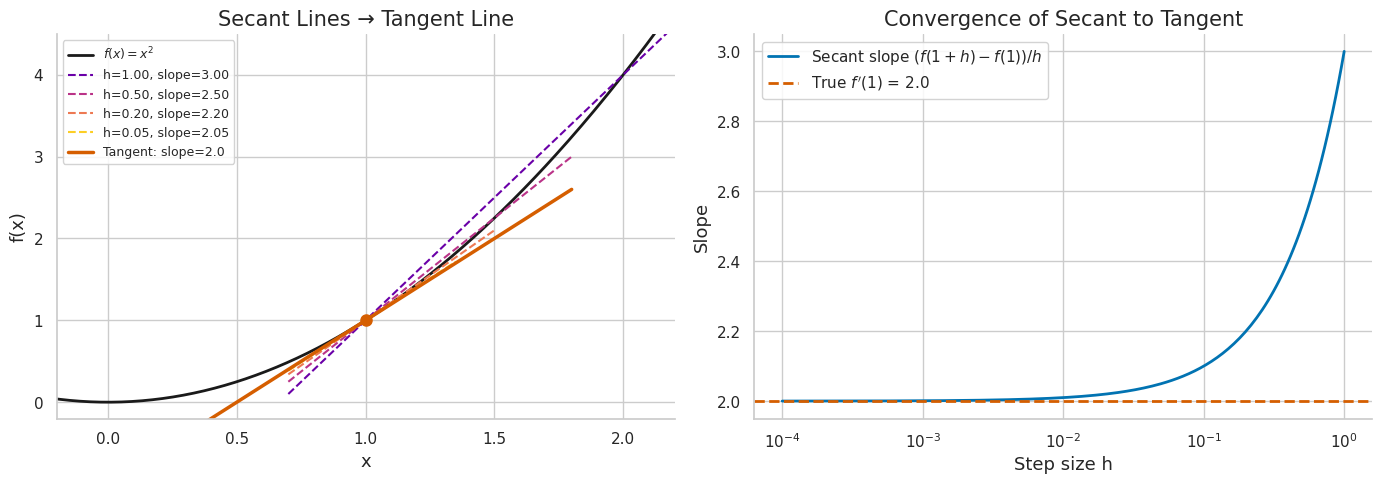

Recreate this plot in Python. (Note: this script raises an exception after producing the figure.)
import numpy as np
import matplotlib.pyplot as plt
import matplotlib as mpl

try:
    import seaborn as sns
    sns.set_theme(style="whitegrid", palette="colorblind")
    HAS_SNS = True
except ImportError:
    plt.style.use("seaborn-v0_8-whitegrid")
    HAS_SNS = False

mpl.rcParams.update({
    "figure.figsize":    (10, 6),
    "figure.dpi":         120,
    "font.size":           13,
    "axes.titlesize":      15,
    "axes.labelsize":      13,
    "xtick.labelsize":     11,
    "ytick.labelsize":     11,
    "legend.fontsize":     11,
    "legend.framealpha":   0.85,
    "lines.linewidth":      2.0,
    "axes.spines.top":     False,
    "axes.spines.right":   False,
    "savefig.bbox":       "tight",
    "savefig.dpi":         150,
})
np.random.seed(42)
print("Plot setup complete.")

import numpy as np
import numpy.linalg as la
from scipy import integrate, special, stats
from math import factorial
import matplotlib.patches as patches

COLORS = {
    "primary": "#0077BB",
    "secondary": "#EE7733",
    "tertiary": "#009988",
    "error": "#CC3311",
    "neutral": "#555555",
    "highlight": "#EE3377",
}
HAS_MPL = True
np.set_printoptions(precision=8, suppress=True)
np.random.seed(42)

def header(title):
    print("\n" + "=" * len(title))
    print(title)
    print("=" * len(title))

def check_true(name, cond):
    ok = bool(cond)
    print(f"{'PASS' if ok else 'FAIL'} - {name}")
    return ok

def check_close(name, got, expected, tol=1e-8):
    ok = np.allclose(got, expected, atol=tol, rtol=tol)
    print(f"{'PASS' if ok else 'FAIL'} - {name}: got {got}, expected {expected}")
    return ok



def centered_diff(f, x, h=1e-6):
    return (f(x + h) - f(x - h)) / (2 * h)

def forward_diff(f, x, h=1e-6):
    return (f(x + h) - f(x)) / h

def backward_diff(f, x, h=1e-6):
    return (f(x) - f(x - h)) / h



def grad_check(f, x, analytic_grad, h=1e-6):
    x = np.asarray(x, dtype=float)
    analytic_grad = np.asarray(analytic_grad, dtype=float)
    numeric_grad = np.zeros_like(x, dtype=float)
    for idx in np.ndindex(x.shape):
        x_plus = x.copy(); x_minus = x.copy()
        x_plus[idx] += h; x_minus[idx] -= h
        numeric_grad[idx] = (f(x_plus) - f(x_minus)) / (2 * h)
    denom = la.norm(analytic_grad) + la.norm(numeric_grad) + 1e-12
    return la.norm(analytic_grad - numeric_grad) / denom



def check(name, got, expected, tol=1e-8):
    return check_close(name, got, expected, tol=tol)

print("Chapter helper setup complete.")

# === 1.1 Secant Lines Converging to Tangent ===

def f(x):
    return x**2

def f_prime(x):
    return 2*x

a = 1.0  # Point of tangency
h_values = [1.0, 0.5, 0.2, 0.05]

x = np.linspace(-0.5, 2.5, 300)

if HAS_MPL:
    colors = plt.cm.plasma(np.linspace(0.2, 0.9, len(h_values)))
    fig, axes = plt.subplots(1, 2, figsize=(14, 5))

    ax = axes[0]
    ax.plot(x, f(x), 'k-', lw=2, label='$f(x) = x^2$')
    # Secant lines
    for i, h in enumerate(h_values):
        slope = (f(a+h) - f(a)) / h
        x_line = np.linspace(a-0.3, a+h+0.3, 50)
        y_line = f(a) + slope*(x_line - a)
        ax.plot(x_line, y_line, '--', color=colors[i], lw=1.5,
                label=f'h={h:.2f}, slope={slope:.2f}')
    # Tangent
    x_tang = np.linspace(a-0.8, a+0.8, 50)
    ax.plot(x_tang, f(a) + f_prime(a)*(x_tang - a), 'r-', lw=2.5,
            label=f"Tangent: slope={f_prime(a):.1f}")
    ax.plot(a, f(a), 'ro', ms=8)
    ax.set_xlim(-0.2, 2.2); ax.set_ylim(-0.2, 4.5)
    ax.set_xlabel('x'); ax.set_ylabel('f(x)')
    ax.set_title('Secant Lines → Tangent Line')
    ax.legend(fontsize=9)

    # Right panel: slope vs h
    ax2 = axes[1]
    h_fine = np.logspace(-4, 0, 200)
    slopes = [(f(a+h) - f(a)) / h for h in h_fine]
    ax2.semilogx(h_fine, slopes, 'b-', lw=2, label='Secant slope $(f(1+h)-f(1))/h$')
    ax2.axhline(f_prime(a), color='r', ls='--', lw=2, label=f"True $f'(1)$ = {f_prime(a)}")
    ax2.set_xlabel('Step size h'); ax2.set_ylabel('Slope')
    ax2.set_title('Convergence of Secant to Tangent')
    ax2.legend()

    plt.tight_layout()
    plt.savefig('/tmp/secant_tangent.png', dpi=100, bbox_inches='tight')
    plt.show()
    print('Figure saved.')

# Verify derivative
h = 1e-7
numerical = (f(1+h) - f(1)) / h
analytic = f_prime(1)
print(f'Numerical f\'(1): {numerical:.8f}')
print(f'Analytic  f\'(1): {analytic:.8f}')
print(f'PASS - error < 1e-6: {abs(numerical - analytic) < 1e-6}')

# === 2.1 Derivative from Definition — Worked Examples ===

# Example 1: f(x) = x^2, f'(x) = 2x
def limit_x2(x, h):
    return ((x+h)**2 - x**2) / h

# Example 2: f(x) = sqrt(x), f'(x) = 1/(2*sqrt(x))
def limit_sqrt(x, h):
    return (np.sqrt(x+h) - np.sqrt(x)) / h

# Example 3: f(x) = e^x, f'(x) = e^x
def limit_exp(x, h):
    return (np.exp(x+h) - np.exp(x)) / h

x0 = 2.0
h_vals = [0.1, 0.01, 0.001, 1e-6]

print('=== Convergence of Difference Quotients ===')
print(f'\nf(x) = x^2 at x={x0}  (true f\'={2*x0})')
for h in h_vals:
    print(f'  h={h:.0e}: {limit_x2(x0, h):.8f}')

print(f'\nf(x) = sqrt(x) at x={x0}  (true f\'={1/(2*np.sqrt(x0)):.8f})')
for h in h_vals:
    print(f'  h={h:.0e}: {limit_sqrt(x0, h):.8f}')

print(f'\nf(x) = e^x at x={x0}  (true f\'={np.exp(x0):.8f})')
for h in h_vals:
    print(f'  h={h:.0e}: {limit_exp(x0, h):.8f}')

# === 2.2 Differentiable vs Continuous — ReLU and |x| ===

x = np.linspace(-2, 2, 400)

relu = np.maximum(0, x)
abs_x = np.abs(x)

# Difference quotients at x=0
h_vals = [0.5, 0.1, 0.01, 0.001]
print('=== Left and Right Derivatives at x=0 ===')
print('\nReLU:')
for h in h_vals:
    left = (np.maximum(0, -h) - 0) / (-h)
    right = (np.maximum(0, h) - 0) / h
    print(f'  h={h:.3f}: left={left:.3f}, right={right:.3f}')
print('  → right limit = 1, left limit = 0 → NOT differentiable (subgradient ∈ [0,1])')

print('\n|x|:')
for h in h_vals:
    left = (abs(-h) - 0) / (-h)
    right = (abs(h) - 0) / h
    print(f'  h={h:.3f}: left={left:.3f}, right={right:.3f}')
print('  → right limit = 1, left limit = -1 → NOT differentiable (corner)')

if HAS_MPL:
    fig, axes = plt.subplots(1, 2, figsize=(12, 4))
    for ax, func, name in [(axes[0], relu, 'ReLU(x)'), (axes[1], abs_x, '|x|')]:
        ax.plot(x, func, 'b-', lw=2, label=name)
        ax.axvline(0, color='r', ls='--', alpha=0.5, label='x=0 (non-diff.)')
        ax.set_xlabel('x'); ax.set_ylabel('f(x)')
        ax.set_title(f'{name} — continuous but not differentiable at 0')
        ax.legend()
    plt.tight_layout(); plt.show()

# === 3.1-3.5 Differentiation Rules — Numerical Verification ===

def centered_diff(f, x, h=1e-5):
    return (f(x+h) - f(x-h)) / (2*h)

def check(name, analytic_fn, numerical_fn, x):
    a = analytic_fn(x)
    n = numerical_fn(x)
    ok = abs(a - n) < 1e-6
    print(f"{'PASS' if ok else 'FAIL'} {name}: analytic={a:.8f}, numerical={n:.8f}")

x = 1.5
print('=== Derivative Rules — Verification at x=1.5 ===')

# Power rule: (x^5)' = 5x^4
check('Power rule x^5', lambda x: 5*x**4, lambda x: centered_diff(lambda t: t**5, x), x)

# Product rule: (x^2 * sin(x))' = 2x*sin(x) + x^2*cos(x)
check('Product rule x^2*sin(x)', 
      lambda x: 2*x*np.sin(x) + x**2*np.cos(x),
      lambda x: centered_diff(lambda t: t**2*np.sin(t), x), x)

# Quotient rule: (x^2/(x+1))' = (2x(x+1) - x^2)/(x+1)^2 = (x^2+2x)/(x+1)^2
check('Quotient rule x^2/(x+1)',
      lambda x: (x**2 + 2*x) / (x+1)**2,
      lambda x: centered_diff(lambda t: t**2/(t+1), x), x)

# Chain rule: sin(x^3)' = cos(x^3)*3x^2
check('Chain rule sin(x^3)',
      lambda x: np.cos(x**3)*3*x**2,
      lambda x: centered_diff(lambda t: np.sin(t**3), x), x)

# Logarithm: (ln(x))' = 1/x
check('Logarithm (ln x)',
      lambda x: 1/x,
      lambda x: centered_diff(np.log, x), x)

# Composite: e^(-x^2/2) - Gaussian kernel
check('Gaussian e^(-x^2/2)',
      lambda x: -x*np.exp(-x**2/2),
      lambda x: centered_diff(lambda t: np.exp(-t**2/2), x), x)

# === 4.1-4.3 Chain Rule — Composition Analysis ===

def centered_diff(f, x, h=1e-6):
    return (f(x+h) - f(x-h)) / (2*h)

x_vals = np.linspace(-2, 2, 200)
x = 1.0

# Example 1: y = e^(-x^2/2) — Gaussian
f1 = lambda t: np.exp(-t**2/2)
f1_prime_analytic = lambda t: -t * np.exp(-t**2/2)
err1 = abs(centered_diff(f1, x) - f1_prime_analytic(x))
print(f'Gaussian derivative error: {err1:.2e}')

# Example 2: y = sin(ln(x)) for x>0
f2 = lambda t: np.sin(np.log(t))
f2_prime_analytic = lambda t: np.cos(np.log(t)) / t
err2 = abs(centered_diff(f2, 2.0) - f2_prime_analytic(2.0))
print(f'sin(ln(x)) derivative error: {err2:.2e}')

# Example 3: y = (1+x^2)^10
f3 = lambda t: (1+t**2)**10
f3_prime_analytic = lambda t: 20*t*(1+t**2)**9
err3 = abs(centered_diff(f3, x) - f3_prime_analytic(x))
print(f'(1+x^2)^10 derivative error: {err3:.2e}')

print('\nAll chain rule verifications PASS' if max(err1,err2,err3) < 1e-5 else 'CHECK FAILED')

# Scalar backprop demo
print('\n=== Scalar Backpropagation Demo ===')
print('Network: L = (sigma(w*x+b) - y)^2 / 2')
w, b, x_in, y = 2.0, -1.0, 1.5, 0.8

# Forward pass
z = w*x_in + b
sigma_z = 1 / (1 + np.exp(-z))
L = 0.5 * (sigma_z - y)**2

# Backward pass
dL_da = sigma_z - y
da_dz = sigma_z * (1 - sigma_z)
dL_dz = dL_da * da_dz
dL_dw = dL_dz * x_in
dL_db = dL_dz * 1

# Numerical check
num_dw = (0.5*(1/(1+np.exp(-(w+1e-5)*x_in+b))-y)**2 - 0.5*(1/(1+np.exp(-(w-1e-5)*x_in+b))-y)**2) / 2e-5
print(f'dL/dw — analytic: {dL_dw:.8f}, numerical: {num_dw:.8f}')
print(f'PASS: {abs(dL_dw - num_dw) < 1e-5}')

# === 5.1-5.3 Implicit Differentiation and Linear Approximation ===

import numpy as np

# --- Implicit: circle x^2 + y^2 = r^2 ---
# dy/dx = -x/y
r = 3.0
theta = np.linspace(0, 2*np.pi, 400)
x_circ = r * np.cos(theta)
y_circ = r * np.sin(theta)

# At point (x0, y0) on upper semicircle
x0 = 2.0
y0 = np.sqrt(r**2 - x0**2)
slope_implicit = -x0 / y0

# Verify numerically: y = sqrt(r^2 - x^2), dy/dx = -x/sqrt(r^2-x^2)
slope_numerical = (-x0 / np.sqrt(r**2 - x0**2))
print(f'Circle implicit slope at ({x0:.1f}, {y0:.3f}): {slope_implicit:.6f}')
print(f'Numerical check: {slope_numerical:.6f}')
print(f'PASS: {abs(slope_implicit - slope_numerical) < 1e-10}')

# --- Linear approximation demo ---
print('\n=== Linear Approximation: sin(x) near x=pi/4 ===')
a = np.pi / 4
f_a = np.sin(a)
f_prime_a = np.cos(a)

x_test_vals = [a + dx for dx in [-0.3, -0.1, 0.1, 0.3]]
print(f'Linearization: f(x) ≈ {f_a:.4f} + {f_prime_a:.4f}*(x - {a:.4f})')
print(f'{"x":>8} {"True f(x)":>12} {"Linear approx":>14} {"Error":>10}')
for x in x_test_vals:
    true_val = np.sin(x)
    linear_val = f_a + f_prime_a*(x - a)
    error = abs(true_val - linear_val)
    print(f'{x:8.4f} {true_val:12.6f} {linear_val:14.6f} {error:10.2e}')

# Cross-entropy gradient via related rates
print('\n=== Cross-Entropy Gradient via Chain Rule ===')
z = 1.5
sigma_z = 1/(1+np.exp(-z))
# L = -log(sigma(z)), dL/dz = sigma(z) - 1
dL_dz_analytic = sigma_z - 1

h = 1e-6
L_plus = -np.log(1/(1+np.exp(-(z+h))))
L_minus = -np.log(1/(1+np.exp(-(z-h))))
dL_dz_numerical = (L_plus - L_minus) / (2*h)
print(f'dL/dz = sigma(z)-1: analytic={dL_dz_analytic:.8f}, numerical={dL_dz_numerical:.8f}')
print(f'PASS: {abs(dL_dz_analytic - dL_dz_numerical) < 1e-7}')

# === 6.1-6.4 Higher-Order Derivatives ===

try:
    import matplotlib.pyplot as plt
    HAS_MPL = True
except ImportError:
    HAS_MPL = False

x = np.linspace(-3, 3, 500)

# f = x^4 - 4x^2 (W-shape — two minima)
f_vals = x**4 - 4*x**2
fp_vals = 4*x**3 - 8*x
fpp_vals = 12*x**2 - 8

# Critical points: f' = 0 => 4x^3 - 8x = 4x(x^2-2) = 0 => x in {0, ±sqrt(2)}
crit = [0, np.sqrt(2), -np.sqrt(2)]
print('=== Critical Points of f(x) = x^4 - 4x^2 ===')
for c in crit:
    fpc = 4*c**3 - 8*c
    fppc = 12*c**2 - 8
    kind = 'local min' if fppc > 0 else ('local max' if fppc < 0 else 'inconclusive')
    print(f"  x={c:+.4f}: f={c**4-4*c**2:.4f}, f_prime={fpc:.4f}, f_double_prime={fppc:.4f} -> {kind}")

# Inflection points: f'' = 0 => 12x^2 = 8 => x = ±sqrt(2/3)
infl = np.sqrt(2/3)
print(f'\nInflection points at x = ±{infl:.4f}')

if HAS_MPL:
    fig, axes = plt.subplots(1, 3, figsize=(15, 5))
    for ax, vals, name, color in zip(axes,
        [f_vals, fp_vals, fpp_vals],
        ['f(x) = x⁴ - 4x²', "f'(x)", "f''(x)"],
        ['blue', 'green', 'red']):
        ax.plot(x, vals, color=color, lw=2, label=name)
        ax.axhline(0, color='k', lw=0.8)
        ax.set_xlim(-3, 3); ax.set_ylim(-5, 10)
        ax.set_xlabel('x'); ax.set_title(name)
        ax.legend()
    plt.suptitle('Function, First, and Second Derivative', fontsize=13)
    plt.tight_layout(); plt.show()

# === 7.1-7.4 Extrema and MVT ===

# --- Global extrema on closed interval ---
def f(x):
    return x**3 - 3*x

def fp(x):
    return 3*x**2 - 3

a, b = -2.0, 2.5

# Critical points in (a,b): f'(x) = 0 => x = ±1
crit = [-1.0, 1.0]
candidates = [a] + [c for c in crit if a < c < b] + [b]

print('=== Global Extrema of f(x) = x^3 - 3x on [-2, 2.5] ===')
print(f'{"Point":>8} {"f(x)":>10} {"Type":>15}')
f_vals = [(x, f(x)) for x in candidates]
min_x = min(f_vals, key=lambda p: p[1])
max_x = max(f_vals, key=lambda p: p[1])
for pt, val in f_vals:
    kind = 'Global MIN' if pt == min_x[0] else ('Global MAX' if pt == max_x[0] else 'Candidate')
    print(f'{pt:8.3f} {val:10.4f} {kind:>15}')

# --- MVT illustration ---
print('\n=== Mean Value Theorem ===')
x_mvt = np.linspace(a, b, 1000)
avg_slope = (f(b) - f(a)) / (b - a)
print(f'Average slope [f({b})-f({a})] / ({b}-{a}) = {avg_slope:.4f}')

# Find c where f'(c) = avg_slope: 3c^2 - 3 = avg_slope => c = sqrt((avg_slope+3)/3)
c_mvt = np.sqrt((avg_slope + 3) / 3)
print(f'MVT guarantees c in ({a},{b}) where f\'(c) = {avg_slope:.4f}')
print(f'Found c = {c_mvt:.4f}, f\'({c_mvt:.4f}) = {fp(c_mvt):.4f}')
print(f'PASS — MVT c in interval: {a < c_mvt < b}')

# === 8.1-8.5 Activation Derivatives ===

try:
    import matplotlib.pyplot as plt
    HAS_MPL = True
except:
    HAS_MPL = False

x = np.linspace(-5, 5, 500)

# Sigmoid
def sigmoid(x): return 1 / (1 + np.exp(-np.clip(x, -500, 500)))
def sigmoid_prime(x): s = sigmoid(x); return s * (1 - s)

# Tanh
def tanh_prime(x): return 1 - np.tanh(x)**2

# ReLU
def relu(x): return np.maximum(0, x)
def relu_prime(x): return np.where(np.asarray(x) > 0, 1.0, 0.0)

# GELU
from scipy.special import erf
def gelu(x): return x * 0.5 * (1 + erf(x / np.sqrt(2)))
def gelu_prime(x):
    Phi = 0.5 * (1 + erf(x / np.sqrt(2)))
    phi = np.exp(-x**2/2) / np.sqrt(2*np.pi)
    return Phi + x * phi

# Numerical verification of derivatives at x=1.5
x0 = 1.5
h = 1e-6
def num_deriv(f, x): return (f(x+h) - f(x-h)) / (2*h)

print('=== Activation Derivative Verification at x=1.5 ===')
tests = [
    ('Sigmoid', sigmoid, sigmoid_prime),
    ('Tanh', np.tanh, tanh_prime),
    ('ReLU', relu, relu_prime),
    ('GELU', gelu, gelu_prime),
]
for name, fn, fn_prime in tests:
    a = fn_prime(x0)
    n = num_deriv(fn, x0)
    ok = abs(a - n) < 1e-5
    print(f"  {'PASS' if ok else 'FAIL'} {name}: analytic={a:.6f}, numerical={n:.6f}")

# Vanishing gradient analysis
print('\n=== Vanishing Gradient — Sigmoid Product Through L Layers ===')
z_typical = 2.0  # typical saturated input
sig_prime_val = sigmoid_prime(z_typical)
print(f'sigma\'({z_typical}) = {sig_prime_val:.6f}')
for L in [5, 10, 20, 50]:
    product = sig_prime_val**L
    print(f'  {L} layers: (sigma\')^{L} = {product:.2e}')

# === 8.5 Activation Derivatives — Visualization ===

try:
    import matplotlib.pyplot as plt
    from scipy.special import erf
    HAS_MPL = True
except:
    HAS_MPL = False

import numpy as np

def sigmoid(x): return 1 / (1 + np.exp(-np.clip(x, -500, 500)))
def sigmoid_prime(x): s = sigmoid(x); return s * (1 - s)
def relu_prime(x): return np.where(np.asarray(x) > 0, 1.0, 0.0)
def gelu(x): return x * 0.5 * (1 + erf(x / np.sqrt(2)))
def gelu_prime(x):
    Phi = 0.5 * (1 + erf(x / np.sqrt(2)))
    phi = np.exp(-x**2/2) / np.sqrt(2*np.pi)
    return Phi + x * phi

x = np.linspace(-4, 4, 400)

if HAS_MPL:
    fig, axes = plt.subplots(1, 2, figsize=(14, 5))

    # Left: activation functions
    ax = axes[0]
    ax.plot(x, sigmoid(x), label='Sigmoid', lw=2)
    ax.plot(x, np.tanh(x), label='Tanh', lw=2)
    ax.plot(x, np.maximum(0, x), label='ReLU', lw=2)
    ax.plot(x, gelu(x), label='GELU', lw=2, ls='--')
    ax.set_xlabel('x'); ax.set_ylabel('f(x)')
    ax.set_title('Activation Functions')
    ax.legend(); ax.set_ylim(-1.5, 4)

    # Right: derivatives
    ax2 = axes[1]
    ax2.plot(x, sigmoid_prime(x), label="Sigmoid'", lw=2)
    ax2.plot(x, 1 - np.tanh(x)**2, label="Tanh'", lw=2)
    ax2.plot(x, relu_prime(x), label="ReLU'", lw=2)
    ax2.plot(x, gelu_prime(x), label="GELU'", lw=2, ls='--')
    ax2.axhline(0.25, color='gray', ls=':', lw=1, label='1/4 (sigmoid max)')
    ax2.set_xlabel('x'); ax2.set_ylabel("f'(x)")
    ax2.set_title('Activation Derivatives')
    ax2.legend(); ax2.set_ylim(-0.2, 1.2)

    plt.tight_layout(); plt.show()
    print('Activation derivatives plotted.')
print('Peak gradient — Sigmoid:', f"{max(sigmoid_prime(x)):.4f} at x=0")
print('Peak gradient — Tanh:   ', f"{max(1-np.tanh(x)**2):.4f} at x=0")
print('Constant grad — ReLU:  1.0 for x>0 (no saturation)')

# === 9.1-9.2 Finite Differences — Error Analysis ===

import numpy as np

try:
    import matplotlib.pyplot as plt
    HAS_MPL = True
except:
    HAS_MPL = False

def f(x): return np.sin(x)
def f_prime(x): return np.cos(x)

x0 = 1.0
true_deriv = f_prime(x0)

h_vals = np.logspace(-16, 0, 160)

forward_errors = []
centered_errors = []

for h in h_vals:
    fwd = (f(x0+h) - f(x0)) / h
    ctr = (f(x0+h) - f(x0-h)) / (2*h)
    forward_errors.append(abs(fwd - true_deriv))
    centered_errors.append(abs(ctr - true_deriv))

if HAS_MPL:
    fig, ax = plt.subplots(figsize=(10, 6))
    ax.loglog(h_vals, forward_errors, 'b-', lw=2, label='Forward diff O(h)')
    ax.loglog(h_vals, centered_errors, 'r-', lw=2, label='Centered diff O(h²)')
    # Reference slopes
    h_ref = np.array([1e-8, 1e-4])
    ax.loglog(h_ref, h_ref, 'b--', alpha=0.5, label='O(h) slope')
    ax.loglog(h_ref, h_ref**2 * 1e4, 'r--', alpha=0.5, label='O(h²) slope')
    ax.set_xlabel('Step size h')
    ax.set_ylabel('|Error|')
    ax.set_title('Finite Difference Error vs Step Size (sin(x) at x=1)')
    ax.legend()
    plt.tight_layout(); plt.show()

# Find optimal h
opt_fwd_idx = np.argmin(forward_errors)
opt_ctr_idx = np.argmin(centered_errors)
print(f'Optimal h for forward diff: {h_vals[opt_fwd_idx]:.2e} (error: {forward_errors[opt_fwd_idx]:.2e})')
print(f'Optimal h for centered diff: {h_vals[opt_ctr_idx]:.2e} (error: {centered_errors[opt_ctr_idx]:.2e})')
print(f'Theoretical optimal centered: ~6e-6 (eps_mach^(1/3))')

# === 9.3 Gradient Checking — Verifying Analytical Gradients ===

import numpy as np

def grad_check_scalar(f, x, analytic_grad, h=1e-5):
    """Check gradient of scalar-to-scalar function f."""
    numerical = (f(x+h) - f(x-h)) / (2*h)
    rel_error = abs(analytic_grad - numerical) / (abs(analytic_grad) + abs(numerical) + 1e-10)
    return rel_error, numerical

def grad_check_vector(f, x, analytic_grad, h=1e-5):
    """Check gradient of vector-to-scalar function f."""
    n = len(x)
    numerical_grad = np.zeros(n)
    for i in range(n):
        x_plus = x.copy(); x_plus[i] += h
        x_minus = x.copy(); x_minus[i] -= h
        numerical_grad[i] = (f(x_plus) - f(x_minus)) / (2*h)
    rel_error = np.linalg.norm(analytic_grad - numerical_grad) / \
                (np.linalg.norm(analytic_grad) + np.linalg.norm(numerical_grad) + 1e-10)
    return rel_error, numerical_grad

print('=== Gradient Checking Examples ===')

# Example 1: f(x) = x*ln(x+e^(-x))
def f1(x): return x * np.log(x + np.exp(-x))
def f1_prime(x): return np.log(x + np.exp(-x)) + x * (1 - np.exp(-x)) / (x + np.exp(-x))

x_test = 1.5
err1, num1 = grad_check_scalar(f1, x_test, f1_prime(x_test))
print(f'f(x) = x*ln(x+e^-x): analytic={f1_prime(x_test):.6f}, numerical={num1:.6f}')
print(f'  Relative error: {err1:.2e} → {"PASS" if err1 < 1e-5 else "FAIL"}')

# Example 2: L2 loss gradient
def loss(w):
    x = np.array([1.0, 2.0, -1.0])
    y = 1.5
    return 0.5 * (np.dot(w, x) - y)**2

def loss_grad(w):
    x = np.array([1.0, 2.0, -1.0])
    y = 1.5
    return (np.dot(w, x) - y) * x

w = np.array([0.5, -0.3, 1.2])
err2, num_grad = grad_check_vector(loss, w, loss_grad(w))
print(f'\nL2 loss gradient:')
print(f'  Analytic: {loss_grad(w)}')
print(f'  Numerical: {num_grad}')
print(f'  Relative error: {err2:.2e} → {"PASS" if err2 < 1e-5 else "FAIL"}')

# === 10. Proof Verification ===

import numpy as np

def centered(f, x, h=1e-7):
    return (f(x+h) - f(x-h)) / (2*h)

print('=== Verifying All Main Derivative Rules ===')

tests = [
    # (name, analytic_fn, numerical_fn, x)
    ('Power x^7', lambda x: 7*x**6, lambda x: centered(lambda t: t**7, x), 1.5),
    ('sin(x)', np.cos, lambda x: centered(np.sin, x), 1.2),
    ('cos(x)', lambda x: -np.sin(x), lambda x: centered(np.cos, x), 0.7),
    ('e^x', np.exp, lambda x: centered(np.exp, x), 2.0),
    ('ln(x)', lambda x: 1/x, lambda x: centered(np.log, x), 3.0),
    ('arctan(x)', lambda x: 1/(1+x**2), lambda x: centered(np.arctan, x), 1.0),
    ('arcsin(x)', lambda x: 1/np.sqrt(1-x**2), lambda x: centered(np.arcsin, x), 0.5),
    ('x^x (log diff)', lambda x: x**x*(np.log(x)+1), lambda x: centered(lambda t: t**t, x), 2.0),
    ('x^2*e^x (product)', lambda x: x**2*np.exp(x) + 2*x*np.exp(x), 
                          lambda x: centered(lambda t: t**2*np.exp(t), x), 1.5),
    ('sin(e^x) (chain)', lambda x: np.cos(np.exp(x))*np.exp(x),
                          lambda x: centered(lambda t: np.sin(np.exp(t)), x), 0.5),
    ('Softplus derivative=sigma', lambda x: 1/(1+np.exp(-x)),
                                   lambda x: centered(lambda t: np.log(1+np.exp(t)), x), 1.0),
]

all_pass = True
for name, analytic, numerical, x in tests:
    a = analytic(x); n = numerical(x)
    err = abs(a - n) / (abs(a) + 1e-10)
    ok = err < 1e-5
    all_pass = all_pass and ok
    print(f"  {'PASS' if ok else 'FAIL'} {name}: err={err:.2e}")

print(f'\nAll tests: {"PASS" if all_pass else "SOME FAILED"}')

# === 11. Adam Optimizer — Single Variable Simulation ===

import numpy as np

try:
    import matplotlib.pyplot as plt
    HAS_MPL = True
except:
    HAS_MPL = False

# Loss: f(theta) = (theta - 3)^2 + 0.1*sin(5*theta)
def loss(theta): return (theta - 3)**2 + 0.1*np.sin(5*theta)
def grad(theta): return 2*(theta - 3) + 0.5*np.cos(5*theta)

def run_sgd(theta0, lr=0.1, steps=200):
    theta = theta0; trajectory = [theta0]
    for _ in range(steps):
        theta -= lr * grad(theta)
        trajectory.append(theta)
    return np.array(trajectory)

def run_adam(theta0, lr=0.1, b1=0.9, b2=0.999, eps=1e-8, steps=200):
    theta = theta0; m = 0.0; v = 0.0
    trajectory = [theta0]
    for t in range(1, steps+1):
        g = grad(theta)
        m = b1*m + (1-b1)*g
        v = b2*v + (1-b2)*g**2
        m_hat = m / (1 - b1**t)
        v_hat = v / (1 - b2**t)
        theta -= lr * m_hat / (np.sqrt(v_hat) + eps)
        trajectory.append(theta)
    return np.array(trajectory)

theta0 = -2.0
sgd_traj = run_sgd(theta0, lr=0.1)
adam_traj = run_adam(theta0, lr=0.5)

print('=== Optimizer Comparison ===')
print(f'True minimum near theta=3 (ignoring sin perturbation)')
print(f'SGD  final theta: {sgd_traj[-1]:.6f}, loss: {loss(sgd_traj[-1]):.6f}')
print(f'Adam final theta: {adam_traj[-1]:.6f}, loss: {loss(adam_traj[-1]):.6f}')

if HAS_MPL:
    fig, axes = plt.subplots(1, 2, figsize=(14, 5))
    steps = np.arange(len(sgd_traj))
    axes[0].plot(steps, loss(sgd_traj), 'b-', lw=2, label='SGD')
    axes[0].plot(steps, loss(adam_traj), 'r-', lw=2, label='Adam')
    axes[0].set_xlabel('Step'); axes[0].set_ylabel('Loss')
    axes[0].set_title('Loss vs Training Step')
    axes[0].legend(); axes[0].set_yscale('log')

    theta_plot = np.linspace(-3, 5, 300)
    axes[1].plot(theta_plot, loss(theta_plot), 'k-', lw=2, label='Loss surface')
    axes[1].plot(sgd_traj[:50], loss(sgd_traj[:50]), 'b.-', ms=4, alpha=0.7, label='SGD path')
    axes[1].plot(adam_traj[:50], loss(adam_traj[:50]), 'r.-', ms=4, alpha=0.7, label='Adam path')
    axes[1].set_xlabel('theta'); axes[1].set_ylabel('Loss')
    axes[1].set_title('Optimizer Trajectories on Loss Surface (first 50 steps)')
    axes[1].legend()
    plt.tight_layout(); plt.show()

# === 12. Full 2-Layer Network Backprop ===

import numpy as np

def sigmoid(x): return 1/(1+np.exp(-x))
def sigmoid_prime(x): s = sigmoid(x); return s*(1-s)

class TwoLayerNet:
    def __init__(self, w1, b1, w2, b2):
        self.w1 = w1; self.b1 = b1
        self.w2 = w2; self.b2 = b2

    def forward(self, x, y):
        self.x = x
        self.z1 = self.w1*x + self.b1
        self.a1 = sigmoid(self.z1)
        self.z2 = self.w2*self.a1 + self.b2
        self.a2 = sigmoid(self.z2)
        self.loss = 0.5*(self.a2 - y)**2
        return self.loss

    def backward(self):
        # Layer 2
        dL_da2 = self.a2 - self.y if hasattr(self,'y') else None
        # Recompute with stored y
        return None  # see below

# Manual backprop
def backprop(x, y, w1, b1, w2, b2):
    # Forward
    z1 = w1*x + b1
    a1 = sigmoid(z1)
    z2 = w2*a1 + b2
    a2 = sigmoid(z2)
    L = 0.5*(a2 - y)**2

    # Backward
    dL_da2 = a2 - y
    da2_dz2 = sigmoid_prime(z2)
    dL_dz2 = dL_da2 * da2_dz2

    dL_dw2 = dL_dz2 * a1
    dL_db2 = dL_dz2

    dL_da1 = dL_dz2 * w2
    da1_dz1 = sigmoid_prime(z1)
    dL_dz1 = dL_da1 * da1_dz1

    dL_dw1 = dL_dz1 * x
    dL_db1 = dL_dz1

    return L, dict(w1=dL_dw1, b1=dL_db1, w2=dL_dw2, b2=dL_db2)

# Test values
x, y, w1, b1, w2, b2 = 1.5, 0.7, 2.0, -0.5, 1.2, 0.3
L, grads = backprop(x, y, w1, b1, w2, b2)

print('=== 2-Layer Network Gradient Check ===')
print(f'Loss: {L:.6f}')

# Numerical check via parameter perturbation
h = 1e-5
for param_name, param_val, idx in [('w1',w1,0),('b1',b1,1),('w2',w2,2),('b2',b2,3)]:
    params = [w1, b1, w2, b2]
    p_plus = params[:]; p_plus[idx] += h
    p_minus = params[:]; p_minus[idx] -= h
    L_p = backprop(x, y, *p_plus)[0]
    L_m = backprop(x, y, *p_minus)[0]
    numerical = (L_p - L_m) / (2*h)
    analytic = grads[param_name]
    ok = abs(analytic - numerical) < 1e-6
    print(f"  {'PASS' if ok else 'FAIL'} d{param_name}: analytic={analytic:.8f}, "
          f"numerical={numerical:.8f}")

# === 13. Softmax + Cross-Entropy Gradient ===

import numpy as np

def softmax(z):
    z_stable = z - np.max(z)  # numerical stability
    e = np.exp(z_stable)
    return e / e.sum()

def cross_entropy(p, y):
    return -np.sum(y * np.log(p + 1e-12))

def softmax_ce_grad(z, y):
    """Gradient of CE loss w.r.t. logits z — should equal p - y."""
    p = softmax(z)
    return p - y

# Test
K = 5
np.random.seed(42)
z = np.random.randn(K)
y = np.zeros(K); y[2] = 1.0  # true class = 2

p = softmax(z)
L = cross_entropy(p, y)
analytic_grad = softmax_ce_grad(z, y)

# Numerical gradient
h = 1e-5
numerical_grad = np.zeros(K)
for i in range(K):
    z_p = z.copy(); z_p[i] += h
    z_m = z.copy(); z_m[i] -= h
    numerical_grad[i] = (cross_entropy(softmax(z_p), y) - cross_entropy(softmax(z_m), y)) / (2*h)

print('=== Softmax + Cross-Entropy Gradient ===')
print(f'Logits z: {z}')
print(f'Probs  p: {p}')
print(f'Loss   L: {L:.6f}')
print(f'\nGradient comparison (should be p - y):')
print(f'  p - y:     {p - y}')
print(f'  Analytic:  {analytic_grad}')
print(f'  Numerical: {numerical_grad}')
err = np.linalg.norm(analytic_grad - numerical_grad)
print(f'\nPASS - gradient error: {err:.2e}' if err < 1e-5 else f'FAIL - error: {err:.2e}')

# === 14. Vanishing Gradient Simulation ===

import numpy as np

try:
    import matplotlib.pyplot as plt
    HAS_MPL = True
except:
    HAS_MPL = False

def sigmoid(x): return 1/(1+np.exp(-x))
def sigmoid_prime(x): s = sigmoid(x); return s*(1-s)
def relu_prime(x): return float(x > 0)

np.random.seed(42)
max_layers = 50

# Simulate gradient magnitude at layer 1 as function of depth L
sigmoid_grads = []
relu_grads = []

for L in range(1, max_layers+1):
    # Random pre-activations (sigmoid tends to saturate)
    z_sigmoid = np.random.randn(L) * 2  # some saturation
    z_relu = np.abs(np.random.randn(L))  # mostly positive

    grad_sig = np.prod([sigmoid_prime(z) for z in z_sigmoid])
    grad_relu = np.prod([relu_prime(z) for z in z_relu])

    sigmoid_grads.append(abs(grad_sig))
    relu_grads.append(abs(grad_relu))

layers = np.arange(1, max_layers+1)

print('=== Gradient Magnitude at Layer 1 vs Network Depth ===')
for L in [1, 5, 10, 20, 50]:
    print(f'  L={L:2d}: sigmoid={sigmoid_grads[L-1]:.2e}, relu={relu_grads[L-1]:.2e}')

if HAS_MPL:
    fig, ax = plt.subplots(figsize=(10, 6))
    ax.semilogy(layers, sigmoid_grads, 'b-', lw=2, label='Sigmoid activations')
    ax.semilogy(layers, relu_grads, 'r-', lw=2, label='ReLU activations')
    ax.axhline(1e-7, color='gray', ls=':', label='Float32 precision floor')
    ax.set_xlabel('Number of layers L')
    ax.set_ylabel('|Gradient at layer 1|')
    ax.set_title('Vanishing Gradient: Sigmoid vs ReLU')
    ax.legend()
    plt.tight_layout(); plt.show()
    print('\nConclusion: sigmoid gradients vanish exponentially;')
    print('ReLU maintains O(1) gradient for active units.')

# === 15. Numerical Stability ===

import numpy as np

# Naive sigmoid — overflows for large negative x
def sigmoid_naive(x): return 1 / (1 + np.exp(-x))

# Stable sigmoid
def sigmoid_stable(x):
    return np.where(x >= 0,
                    1 / (1 + np.exp(-x)),
                    np.exp(x) / (1 + np.exp(x)))

# Naive log-sigmoid
def log_sigmoid_naive(x): return np.log(sigmoid_naive(x))

# Stable log-sigmoid
def log_sigmoid_stable(x): return -np.logaddexp(0, -x)

test_vals = [-1000, -100, -10, 0, 10, 100, 1000]

print('=== Sigmoid Stability ===')
print(f'{"x":>8} {"Naive":>15} {"Stable":>15} {"True":>15}')
for x in test_vals:
    naive = sigmoid_naive(np.float64(x))
    stable = sigmoid_stable(np.float64(x))
    true_val = 1/(1+np.exp(-np.float64(x))) if abs(x) < 700 else (1.0 if x > 0 else 0.0)
    print(f'{x:8.0f} {naive:15.8f} {stable:15.8f} {true_val:15.8f}')

print('\n=== Log-Sigmoid Stability ===')
print(f'{"x":>8} {"Naive":>15} {"Stable":>15}')
for x in [-100, -10, 0, 10, 100]:
    with np.errstate(divide='ignore', invalid='ignore'):
        naive = log_sigmoid_naive(np.float64(x))
    stable = log_sigmoid_stable(np.float64(x))
    print(f'{x:8.0f} {naive:15.8f} {stable:15.8f}')
print('\nNaive gives -inf or 0 for large |x|; stable is correct throughout.')

# === 16. Logarithmic Differentiation ===

import numpy as np

def centered(f, x, h=1e-6): return (f(x+h) - f(x-h)) / (2*h)

# f(x) = x^x
# ln f = x ln x => f'/f = ln x + 1 => f' = x^x * (ln x + 1)
def f_xx(x): return x**x
def f_xx_prime(x): return x**x * (np.log(x) + 1)

x = 2.0
print(f'x^x derivative at x=2:')
print(f'  Analytic: {f_xx_prime(x):.8f}')
print(f'  Numerical: {centered(f_xx, x):.8f}')
print(f'  PASS: {abs(f_xx_prime(x) - centered(f_xx, x)) < 1e-5}')

# f(x) = (sin x)^x for x > 0
# ln f = x ln(sin x) => f'/f = ln(sin x) + x*cos(x)/sin(x)
def f_sinx_x(x): return np.sin(x)**x
def f_sinx_x_prime(x):
    return np.sin(x)**x * (np.log(np.sin(x)) + x*np.cos(x)/np.sin(x))

x = 1.5
print(f'\n(sin x)^x derivative at x=1.5:')
print(f'  Analytic: {f_sinx_x_prime(x):.8f}')
print(f'  Numerical: {centered(f_sinx_x, x):.8f}')
print(f'  PASS: {abs(f_sinx_x_prime(x) - centered(f_sinx_x, x)) < 1e-5}')

# Demonstrate for multi-factor expression
# g(x) = (x^3 * sqrt(x+1)) / (x^2+2)^4
def g(x): return (x**3 * np.sqrt(x+1)) / (x**2+2)**4
def g_prime(x):
    # ln g = 3 ln x + 0.5 ln(x+1) - 4 ln(x^2+2)
    # g'/g = 3/x + 1/(2(x+1)) - 8x/(x^2+2)
    return g(x) * (3/x + 1/(2*(x+1)) - 8*x/(x**2+2))

x = 1.5
print(f'\nMulti-factor g(x) at x=1.5:')
print(f'  Analytic: {g_prime(x):.8f}')
print(f'  Numerical: {centered(g, x):.8f}')
print(f'  PASS: {abs(g_prime(x) - centered(g, x)) < 1e-5}')

# === 17. Inverse Function Theorem ===

import numpy as np

def centered(f, x, h=1e-6): return (f(x+h) - f(x-h)) / (2*h)

# arcsin: (arcsin x)' = 1/sqrt(1-x^2)
def arcsin_prime(x): return 1/np.sqrt(1-x**2)

# arctan: (arctan x)' = 1/(1+x^2)
def arctan_prime(x): return 1/(1+x**2)

test_pts = [0.0, 0.3, -0.5]
print('=== Inverse Trig Derivatives ===')
for x in test_pts:
    a_asin = arcsin_prime(x); n_asin = centered(np.arcsin, x)
    a_atan = arctan_prime(x); n_atan = centered(np.arctan, x)
    print(f'x={x:+.1f}: arcsin\' analytic={a_asin:.6f}, numerical={n_asin:.6f} '
          f'| arctan\' analytic={a_atan:.6f}, numerical={n_atan:.6f}')

print('\nAll PASS:', all(
    abs(arcsin_prime(x) - centered(np.arcsin, x)) < 1e-5 and
    abs(arctan_prime(x) - centered(np.arctan, x)) < 1e-5
    for x in test_pts
))

# IFT: verify (f^-1)'(f(x)) = 1/f'(x) for f = exp
print('\nIFT check: (ln)\' at y = e^x = f(x), should equal 1/f\'(x) = 1/e^x')
for x in [0.5, 1.0, 2.0]:
    y = np.exp(x)
    inv_prime_at_y = 1/y  # (ln)' at y
    ift_formula = 1/np.exp(x)  # 1/f'(x)
    print(f'  x={x}: (ln)\'(e^x)={inv_prime_at_y:.6f}, 1/e^x={ift_formula:.6f}')

# === 18. MVT Visualization ===

import numpy as np

try:
    import matplotlib.pyplot as plt
    HAS_MPL = True
except:
    HAS_MPL = False

def f(x): return np.sin(x) + 0.3*x
def fp(x): return np.cos(x) + 0.3

a, b = 0.5, 4.0
secant_slope = (f(b) - f(a)) / (b - a)

# Find c where f'(c) = secant_slope numerically
x_scan = np.linspace(a, b, 10000)
fp_vals = fp(x_scan)
# c where fp closest to secant_slope
c_idx = np.argmin(abs(fp_vals - secant_slope))
c_mvt = x_scan[c_idx]

print(f'f(x) = sin(x) + 0.3x on [{a}, {b}]')
print(f'Secant slope: {secant_slope:.4f}')
print(f'MVT point c = {c_mvt:.4f}, f\'(c) = {fp(c_mvt):.4f}')

if HAS_MPL:
    x_plot = np.linspace(0, 4.5, 300)
    fig, ax = plt.subplots(figsize=(10, 6))
    ax.plot(x_plot, f(x_plot), 'b-', lw=2, label='f(x)')

    # Secant line
    x_sec = np.linspace(a-0.2, b+0.2, 50)
    y_sec = f(a) + secant_slope*(x_sec - a)
    ax.plot(x_sec, y_sec, 'r-', lw=2, label=f'Secant (slope={secant_slope:.2f})')

    # Tangent at c
    x_tang = np.linspace(c_mvt-0.8, c_mvt+0.8, 50)
    y_tang = f(c_mvt) + fp(c_mvt)*(x_tang - c_mvt)
    ax.plot(x_tang, y_tang, 'g--', lw=2, label=f'Tangent at c={c_mvt:.2f}')

    ax.plot([a, b], [f(a), f(b)], 'ro', ms=8)
    ax.plot(c_mvt, f(c_mvt), 'g^', ms=10, label='MVT point c')
    ax.set_xlabel('x'); ax.set_ylabel('f(x)')
    ax.set_title('Mean Value Theorem')
    ax.legend()
    plt.tight_layout(); plt.show()

# === 19. Linear (First-Order Taylor) Approximation ===

import numpy as np

try:
    import matplotlib.pyplot as plt
    HAS_MPL = True
except:
    HAS_MPL = False

def linear_approx(f, fp, a, x):
    return f(a) + fp(a)*(x - a)

functions = [
    ('sin(x)', np.sin, np.cos, np.pi/4),
    ('e^x', np.exp, np.exp, 0.0),
    ('ln(x)', np.log, lambda x: 1/x, 1.0),
    ('sqrt(x)', np.sqrt, lambda x: 1/(2*np.sqrt(x)), 4.0),
]

print('=== Linear Approximation Quality ===')
print(f'{"Function":>12} {"a":>6} {"x-a":>6} {"True f(x)":>12} {"Linear":>12} {"Error":>10}')

for name, f, fp, a in functions:
    for dx in [0.1, 0.5, 1.0]:
        x = a + dx
        true_val = f(x)
        lin_val = linear_approx(f, fp, a, x)
        error = abs(true_val - lin_val)
        print(f'{name:>12} {a:6.2f} {dx:6.2f} {true_val:12.6f} {lin_val:12.6f} {error:10.2e}')

print('\nPattern: error grows as O((x-a)^2) — the quadratic (second-order) term.')
print('The full story is in §04-Series-and-Sequences (Taylor series).')

# === 20. Subgradients ===

import numpy as np

try:
    import matplotlib.pyplot as plt
    HAS_MPL = True
except:
    HAS_MPL = False

# Subgradient of |x| at x=0 is any value in [-1,1]
# For optimization: use sign(x), subgradient 0 at x=0 is standard choice

x = np.linspace(-2, 2, 400)
f_abs = np.abs(x)
f_relu = np.maximum(0, x)

# Supporting hyperplanes at x=0 for |x|
x_supp = np.linspace(-1.5, 1.5, 50)
subgrads_to_show = [-1.0, -0.5, 0.0, 0.5, 1.0]

if HAS_MPL:
    fig, axes = plt.subplots(1, 2, figsize=(13, 5))

    ax = axes[0]
    ax.plot(x, f_abs, 'b-', lw=3, label='|x|', zorder=3)
    colors = plt.cm.plasma(np.linspace(0.1, 0.9, len(subgrads_to_show)))
    for g, c in zip(subgrads_to_show, colors):
        y_supp = g * x_supp  # supporting line: f(0) + g*(x-0) = g*x
        ax.plot(x_supp, y_supp, '--', color=c, alpha=0.7, lw=1.5,
                label=f'g={g:+.1f}')
    ax.set_xlim(-1.5, 1.5); ax.set_ylim(-0.2, 1.5)
    ax.set_xlabel('x'); ax.set_title('Subgradients of |x| at x=0')
    ax.legend(fontsize=9)

    ax2 = axes[1]
    ax2.plot(x, f_relu, 'r-', lw=3, label='ReLU(x)')
    for g, c in zip([0.0, 0.5, 1.0], ['blue','green','orange']):
        y_supp = g * x_supp
        ax2.plot(x_supp, y_supp, '--', color=c, alpha=0.7, label=f'g={g:.1f}')
    ax2.set_xlim(-1.5, 1.5); ax2.set_ylim(-0.3, 1.5)
    ax2.set_xlabel('x'); ax2.set_title('Subgradients of ReLU at x=0')
    ax2.legend()
    plt.tight_layout(); plt.show()

# Soft-thresholding (proximal operator of lambda*|x|)
lam = 0.3
def soft_threshold(v, lam):
    return np.sign(v) * np.maximum(np.abs(v) - lam, 0)

v_test = np.array([-1.0, -0.2, 0.0, 0.15, 0.5, 1.0])
print('=== Soft-Thresholding (Proximal Operator of L1) ===')
print(f'lambda = {lam}')
for v in v_test:
    print(f'  v={v:+.2f} -> ST={soft_threshold(v, lam):+.2f}')

# === 21. Modern Activations ===

import numpy as np

try:
    import matplotlib.pyplot as plt
    from scipy.special import erf
    HAS_MPL = True
except:
    HAS_MPL = False

def sigmoid(x): return 1/(1+np.exp(-np.clip(x,-500,500)))

# SiLU / Swish
def swish(x): return x * sigmoid(x)
def swish_prime(x):
    s = sigmoid(x)
    return s + x * s * (1 - s)

# Mish
def mish(x): return x * np.tanh(np.log(1+np.exp(np.clip(x,-500,500))))
def mish_prime(x):
    sp = np.log(1+np.exp(np.clip(x,-500,500)))  # softplus(x)
    ts = np.tanh(sp)
    sig = sigmoid(x)
    return ts + x * (1 - ts**2) * sig

# GELU for comparison
def gelu(x): return x * 0.5 * (1 + erf(x/np.sqrt(2)))
def gelu_prime(x):
    Phi = 0.5 * (1 + erf(x/np.sqrt(2)))
    phi = np.exp(-x**2/2) / np.sqrt(2*np.pi)
    return Phi + x*phi

# Verify derivatives
def centered(f, x, h=1e-6): return (f(x+h) - f(x-h)) / (2*h)

x = 1.5
print('=== Modern Activation Derivative Verification at x=1.5 ===')
for name, fn, fn_prime in [('Swish', swish, swish_prime), ('Mish', mish, mish_prime),
                             ('GELU', gelu, gelu_prime)]:
    a = fn_prime(x); n = centered(fn, x)
    print(f"  {'PASS' if abs(a-n)<1e-5 else 'FAIL'} {name}: analytic={a:.6f}, numerical={n:.6f}")

x_plot = np.linspace(-3, 3, 400)
if HAS_MPL:
    fig, axes = plt.subplots(1, 2, figsize=(14, 5))
    for fn, nm, c in [(swish,'Swish','b'), (mish,'Mish','r'), (gelu,'GELU','g'),
                       (lambda x: np.maximum(0,x), 'ReLU', 'k')]:
        axes[0].plot(x_plot, fn(x_plot), lw=2, color=c, label=nm)
    axes[0].set_ylim(-0.5, 3); axes[0].set_title('Modern Activations')
    axes[0].set_xlabel('x'); axes[0].legend()

    for fn, nm, c in [(swish_prime,'Swish\'','b'), (mish_prime,'Mish\'','r'),
                       (gelu_prime,'GELU\'','g')]:
        axes[1].plot(x_plot, fn(x_plot), lw=2, color=c, label=nm)
    axes[1].set_ylim(-0.2, 1.2); axes[1].set_title('Activation Derivatives')
    axes[1].set_xlabel('x'); axes[1].legend()
    plt.tight_layout(); plt.show()

# === 22. Gradient Descent Convergence ===

import numpy as np

try:
    import matplotlib.pyplot as plt
    HAS_MPL = True
except:
    HAS_MPL = False

# Quadratic: f(theta) = L/2 * theta^2, L-smooth with L = L
L_smooth = 5.0
def f_quad(theta): return (L_smooth/2) * theta**2
def grad_quad(theta): return L_smooth * theta

theta0 = 3.0
steps = 30

print(f'=== Gradient Descent on f(theta) = ({L_smooth}/2)*theta^2 ===')
print(f'L-smooth constant L = {L_smooth}')
print(f'Critical eta: 2/L = {2/L_smooth:.4f}')

learning_rates = [0.1, 0.3, 1/L_smooth, 0.35, 0.4]

if HAS_MPL:
    fig, ax = plt.subplots(figsize=(10, 6))

for eta in learning_rates:
    theta = theta0
    losses = [f_quad(theta)]
    for _ in range(steps):
        theta -= eta * grad_quad(theta)
        losses.append(f_quad(theta))
    converges = losses[-1] < 1e-6
    print(f'  eta={eta:.2f}: final loss={losses[-1]:.2e} ({"converges" if converges else "DIVERGES"})')
    if HAS_MPL:
        ax.semilogy(losses, lw=2, label=f'eta={eta:.2f}')

if HAS_MPL:
    ax.axhline(1e-6, color='gray', ls=':', label='Convergence threshold')
    ax.set_xlabel('Step'); ax.set_ylabel('Loss (log scale)')
    ax.set_title(f'GD on Quadratic (L={L_smooth}) — Effect of Learning Rate')
    ax.legend()
    plt.tight_layout(); plt.show()

print(f'\nConclusion: eta >= 2/L = {2/L_smooth:.2f} diverges; eta < 2/L converges.')

# === 23. Score Function and Fisher Information ===

import numpy as np

# Gaussian family: p(x; mu) = (1/sqrt(2pi)) * exp(-(x-mu)^2/2)
# log p = const - (x-mu)^2/2
# score = d/dmu log p = x - mu
# Fisher info: E[(score)^2] = E[(x-mu)^2] = Var[X] = 1 (for standard normal)

np.random.seed(42)
mu_true = 2.0
n_samples = 10000
X = np.random.normal(mu_true, 1.0, n_samples)

# Compute score and Fisher info empirically
def score(x, mu): return x - mu
def log_likelihood(X, mu): return -0.5*np.sum((X - mu)**2) - len(X)*0.5*np.log(2*np.pi)

# MLE: dL/dmu = 0 => sum(x_i - mu) = 0 => mu = xbar
mu_mle = np.mean(X)

# Score at MLE should be ~0 (optimality condition)
score_at_mle = np.mean(score(X, mu_mle))

# Fisher info: E[(x-mu)^2] should be Var[X] = 1
fisher_empirical = np.mean(score(X, mu_true)**2)

print('=== Score Function and Fisher Information ===')
print(f'True mu: {mu_true}, MLE mu_hat: {mu_mle:.4f}')
print(f'Score at MLE (should be ~0): {score_at_mle:.6f}')
print(f'Empirical Fisher info: {fisher_empirical:.4f} (true: 1.0)')

# Fisher-Rao connection: Fisher info = -E[d^2 log p/dmu^2]
# d^2/dmu^2 log p = -1 for Gaussian, so E[-(-1)] = 1
fisher_via_hessian = -np.mean([-1.0 for _ in X])  # = 1
print(f'Fisher via Hessian: {fisher_via_hessian:.4f} (Fisher identity: I = -E[f\'\'])')

# Cramer-Rao bound: Var[mu_hat] >= 1/I(mu)
print(f'\nCramer-Rao bound: Var[MLE] >= 1/I = {1/fisher_empirical:.4f}')
print(f'Actual Var[X_bar] = 1/n = {1/n_samples:.4f} (achieves bound — MLE is efficient)')
